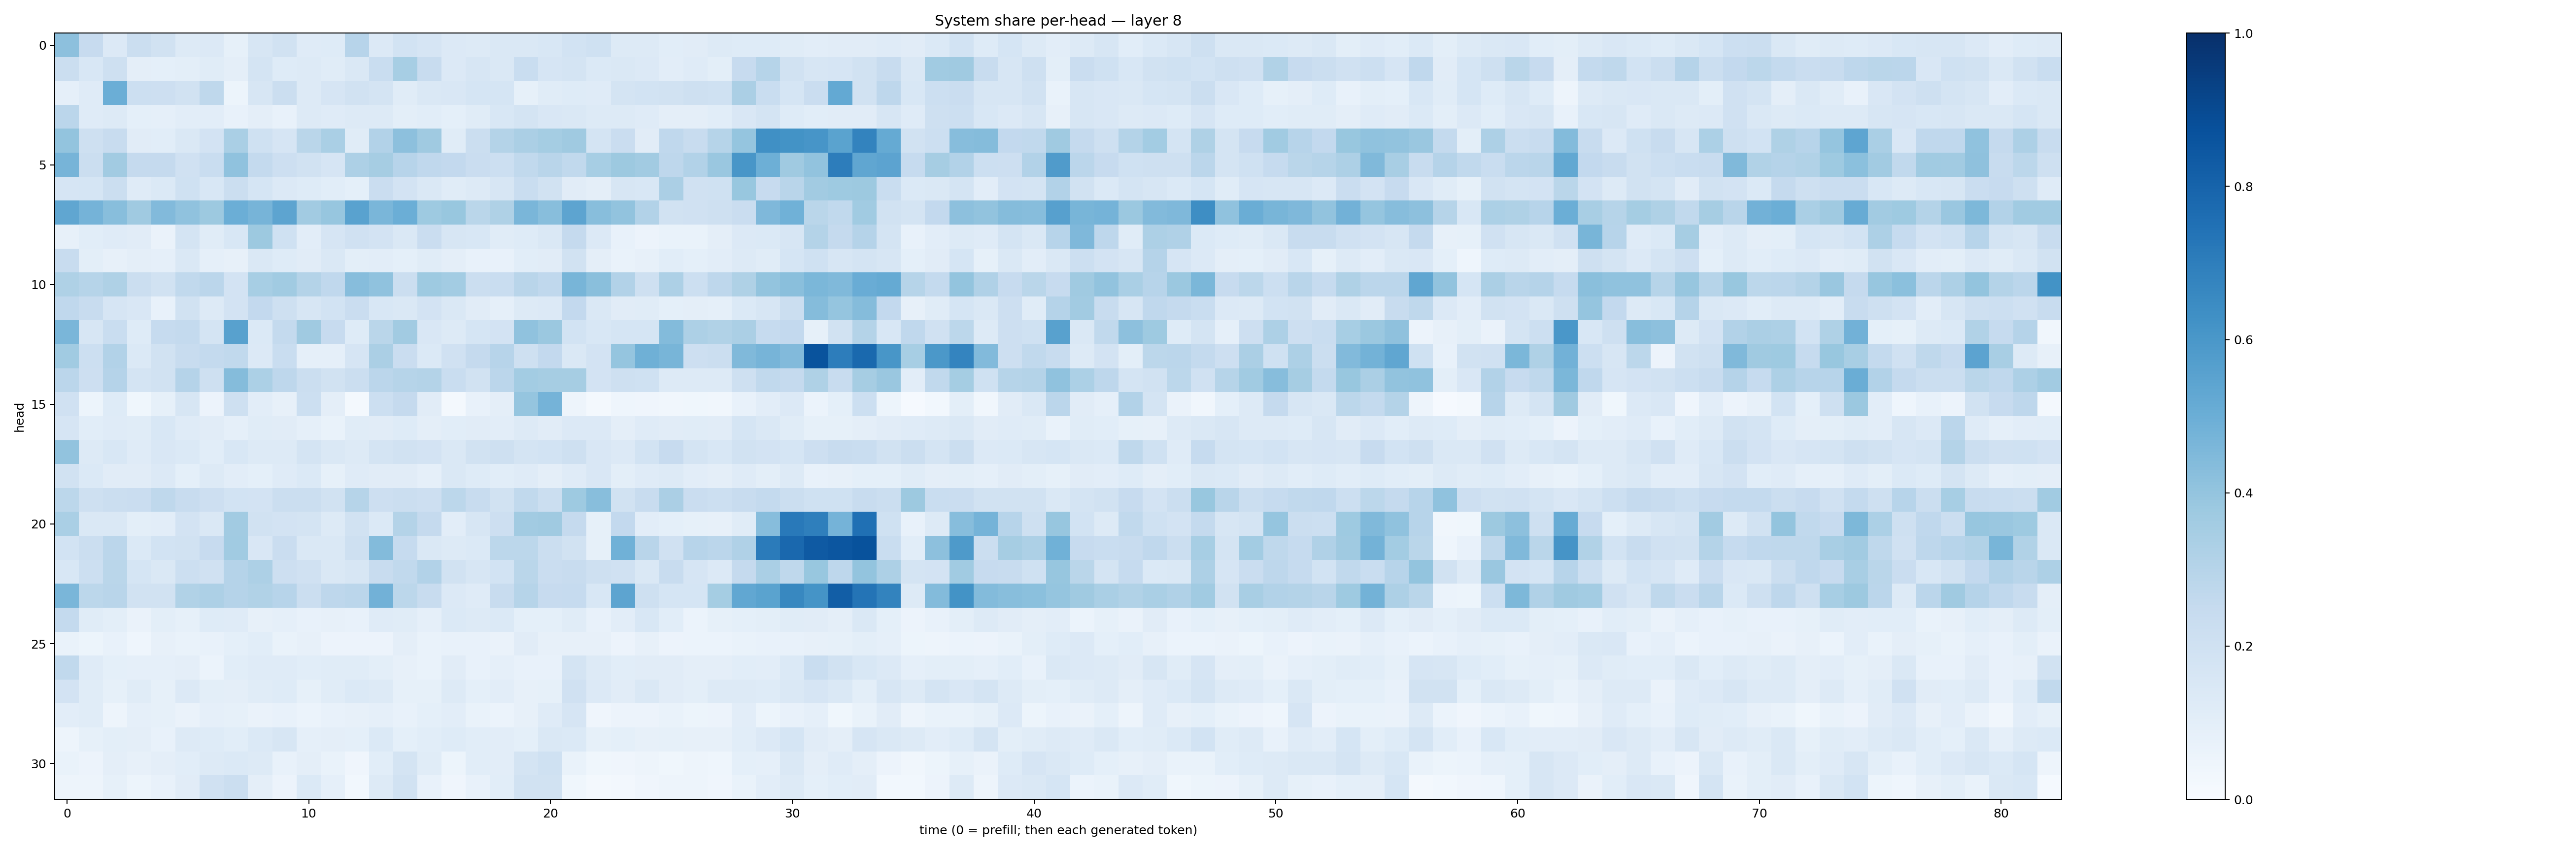

The file beside this chart, header and first rows:
0.41472292, 0.24264748, 0.13639916, 0.22654182, 0.19503058, 0.13136843, 0.1330776, 0.08335587, 0.15655924, 0.1945888, 0.11873288, 0.123743385, 0.2932922, 0.13632996, 0.18459167, 0.16476548, 0.13528264, 0.12661153, 0.14552514, 0.14188652, 0.15398592, 0.18486385, 0.19965959, 0.13006167
0.2191, 0.1554, 0.209, 0.09613, 0.09347, 0.09895, 0.1161, 0.0957, 0.177, 0.1212, 0.1322, 0.1154, 0.1432, 0.2308, 0.3468, 0.2373, 0.1359, 0.1632, 0.1412, 0.231, 0.1667, 0.1793, 0.1394, 0.145
0.08788, 0.1204, 0.4962, 0.2155, 0.2129, 0.1901, 0.2696, 0.05447, 0.1585, 0.2215, 0.1309, 0.1673, 0.1919, 0.1758, 0.1133, 0.1443, 0.1516, 0.1695, 0.1685, 0.08471, 0.1165, 0.1234, 0.1188, 0.1747
0.285, 0.1175, 0.1315, 0.09028, 0.08822, 0.1018, 0.1043, 0.07421, 0.0956, 0.07261, 0.1252, 0.1191, 0.1304, 0.1265, 0.1002, 0.1077, 0.09194, 0.1148, 0.1545, 0.1753, 0.1506, 0.1418, 0.1282, 0.1287
0.4009, 0.2084, 0.2348, 0.1119, 0.1066, 0.1409, 0.1817, 0.3391, 0.1999, 0.1659, 0.2861, 0.3366, 0.1135, 0.3122, 0.416, 0.3684, 0.1139, 0.2236, 0.3059, 0.333, 0.3544, 0.3705, 0.1732, 0.2296
0.4716, 0.2199, 0.3622, 0.2538, 0.2535, 0.198, 0.2333, 0.4093, 0.2557, 0.2131, 0.1912, 0.1656, 0.3263, 0.3485, 0.2956, 0.2687, 0.2597, 0.2291, 0.2159, 0.2638, 0.29, 0.2623, 0.3467, 0.3763
0.1642, 0.1688, 0.222, 0.1211, 0.1376, 0.2, 0.1525, 0.2195, 0.1714, 0.1358, 0.1245, 0.1061, 0.09292, 0.2285, 0.1802, 0.1481, 0.117, 0.1271, 0.162, 0.2336, 0.1929, 0.1124, 0.09715, 0.1572
0.5326, 0.4736, 0.4287, 0.3682, 0.4431, 0.4078, 0.3787, 0.4995, 0.4703, 0.541, 0.3613, 0.3922, 0.5541, 0.4638, 0.4974, 0.3724, 0.3868, 0.2866, 0.3238, 0.4613, 0.4291, 0.54, 0.4296, 0.4028
0.08139, 0.1076, 0.1183, 0.11, 0.06381, 0.1782, 0.1157, 0.1558, 0.3786, 0.2, 0.1048, 0.165, 0.1969, 0.182, 0.1454, 0.2276, 0.1574, 0.1561, 0.1158, 0.1217, 0.148, 0.2533, 0.1336, 0.07243
0.2408, 0.1, 0.07875, 0.09601, 0.08966, 0.1482, 0.08758, 0.07924, 0.1448, 0.1213, 0.1126, 0.1475, 0.101, 0.1034, 0.09241, 0.115, 0.09482, 0.07345, 0.07279, 0.1056, 0.1133, 0.1889, 0.09611, 0.06909
0.321, 0.3, 0.3232, 0.2224, 0.1945, 0.2655, 0.285, 0.1835, 0.347, 0.3635, 0.3065, 0.267, 0.4305, 0.4097, 0.2249, 0.3711, 0.3587, 0.2254, 0.2312, 0.2919, 0.2661, 0.468, 0.4228, 0.3115
0.2682, 0.2404, 0.1673, 0.15, 0.07078, 0.1935, 0.1274, 0.1831, 0.2616, 0.2107, 0.1614, 0.1861, 0.2275, 0.1536, 0.1449, 0.1806, 0.1467, 0.1129, 0.08975, 0.1272, 0.1351, 0.2586, 0.142, 0.1111
0.4629, 0.1605, 0.2328, 0.1249, 0.2471, 0.2576, 0.1749, 0.5569, 0.1382, 0.2555, 0.3685, 0.2449, 0.1238, 0.2858, 0.363, 0.1493, 0.1255, 0.1682, 0.1834, 0.4084, 0.3809, 0.1837, 0.1533, 0.1689
0.3654, 0.2186, 0.3094, 0.1387, 0.1944, 0.2413, 0.2546, 0.262, 0.1331, 0.2309, 0.08898, 0.08662, 0.1677, 0.3353, 0.2296, 0.138, 0.1963, 0.2515, 0.2937, 0.2098, 0.2587, 0.1426, 0.1835, 0.3967
0.2833, 0.2144, 0.3016, 0.1781, 0.1916, 0.3029, 0.2066, 0.434, 0.3296, 0.2746, 0.2225, 0.1891, 0.2216, 0.2818, 0.3001, 0.3086, 0.2311, 0.1933, 0.2818, 0.3577, 0.3496, 0.3511, 0.1818, 0.2089
0.1983, 0.05168, 0.1245, 0.03826, 0.08375, 0.1584, 0.05546, 0.2036, 0.1021, 0.08142, 0.2152, 0.09593, 0.01651, 0.2177, 0.2538, 0.1096, 0.02065, 0.07062, 0.09577, 0.3974, 0.4762, 0.04957, 0.02114, 0.04455
0.1663, 0.1062, 0.1188, 0.117, 0.1545, 0.1193, 0.1122, 0.08596, 0.1165, 0.1099, 0.08828, 0.06839, 0.1169, 0.1097, 0.1213, 0.09413, 0.1061, 0.1112, 0.1028, 0.1321, 0.1105, 0.1348, 0.1367, 0.09693
0.4044, 0.1322, 0.156, 0.121, 0.1486, 0.1395, 0.1077, 0.1553, 0.1299, 0.1301, 0.1734, 0.1457, 0.127, 0.1772, 0.1887, 0.1835, 0.1482, 0.1878, 0.2063, 0.1795, 0.1844, 0.2074, 0.1522, 0.1341
0.1902, 0.1379, 0.1105, 0.1108, 0.1333, 0.09271, 0.1313, 0.1039, 0.09262, 0.1191, 0.1372, 0.08211, 0.119, 0.1104, 0.1102, 0.08722, 0.145, 0.1218, 0.1055, 0.1174, 0.09691, 0.1193, 0.1494, 0.09823
0.2797, 0.2094, 0.2242, 0.2294, 0.2709, 0.2381, 0.2132, 0.1868, 0.181, 0.2192, 0.2257, 0.1881, 0.3007, 0.2135, 0.2261, 0.2124, 0.2776, 0.2416, 0.1938, 0.2632, 0.2194, 0.3716, 0.4287, 0.1944
0.3388, 0.1463, 0.1476, 0.09963, 0.1047, 0.1825, 0.1407, 0.3625, 0.1935, 0.1816, 0.1736, 0.1317, 0.1953, 0.1401, 0.3078, 0.251, 0.1026, 0.1576, 0.2146, 0.3595, 0.3684, 0.2532, 0.08531, 0.2608
0.1857, 0.2189, 0.2818, 0.1368, 0.1839, 0.1909, 0.2427, 0.3667, 0.1494, 0.2282, 0.148, 0.144, 0.2043, 0.4414, 0.2479, 0.1476, 0.1325, 0.1372, 0.2809, 0.2793, 0.2249, 0.188, 0.08278, 0.4862
0.155, 0.2149, 0.2871, 0.1686, 0.1444, 0.2187, 0.1967, 0.3039, 0.3253, 0.2134, 0.1978, 0.1464, 0.1579, 0.2373, 0.2645, 0.3094, 0.1912, 0.1617, 0.1838, 0.2881, 0.2297, 0.2404, 0.204, 0.1956
0.4633, 0.2786, 0.2896, 0.1881, 0.1922, 0.314, 0.327, 0.3025, 0.3144, 0.295, 0.222, 0.2768, 0.2837, 0.4832, 0.2777, 0.2408, 0.1364, 0.1189, 0.2349, 0.2993, 0.2452, 0.247, 0.153, 0.5396
0.2543, 0.1161, 0.09903, 0.06364, 0.09861, 0.08333, 0.1231, 0.1181, 0.0816, 0.08742, 0.07318, 0.08034, 0.07536, 0.1199, 0.1142, 0.0872, 0.1387, 0.126, 0.138, 0.09175, 0.09294, 0.116, 0.07579, 0.1018
0.0687, 0.05235, 0.07734, 0.04627, 0.07965, 0.06712, 0.07796, 0.09317, 0.1066, 0.06918, 0.07887, 0.05496, 0.05793, 0.05598, 0.09648, 0.06993, 0.07359, 0.07311, 0.06309, 0.1123, 0.08196, 0.08147, 0.07875, 0.05669
0.2638, 0.1185, 0.091, 0.08791, 0.08898, 0.09526, 0.0587, 0.106, 0.1191, 0.1206, 0.1079, 0.1142, 0.1138, 0.1013, 0.07858, 0.06915, 0.1112, 0.07701, 0.08621, 0.07395, 0.07607, 0.1738, 0.1298, 0.1066
0.1813, 0.1166, 0.08506, 0.1152, 0.08486, 0.1337, 0.0986, 0.09397, 0.115, 0.1218, 0.08264, 0.1134, 0.1369, 0.1267, 0.08532, 0.08276, 0.1317, 0.09315, 0.1033, 0.07815, 0.08559, 0.1961, 0.1361, 0.1111
0.1025, 0.1143, 0.04898, 0.08759, 0.08368, 0.06253, 0.08605, 0.08265, 0.06548, 0.07268, 0.06108, 0.07718, 0.07974, 0.08598, 0.07617, 0.09179, 0.1048, 0.06806, 0.06153, 0.07831, 0.1191, 0.1641, 0.04209, 0.0563
0.04773, 0.08341, 0.1013, 0.09513, 0.07462, 0.1299, 0.1226, 0.1067, 0.1383, 0.159, 0.08684, 0.09605, 0.09308, 0.1396, 0.09276, 0.109, 0.125, 0.1064, 0.1017, 0.09312, 0.1417, 0.1385, 0.08555, 0.09277
0.06727, 0.05533, 0.0948, 0.08032, 0.09384, 0.1089, 0.1255, 0.1388, 0.1273, 0.07121, 0.09408, 0.0687, 0.03918, 0.1088, 0.1737, 0.1148, 0.0524, 0.1077, 0.1033, 0.1734, 0.2011, 0.06925, 0.03798, 0.04171
0.0497, 0.04962, 0.08569, 0.05451, 0.07288, 0.1124, 0.1961, 0.2261, 0.0952, 0.05556, 0.1385, 0.08678, 0.02771, 0.1305, 0.1915, 0.07403, 0.04039, 0.07705, 0.1058, 0.1895, 0.1885, 0.03665, 0.0169, 0.02696
